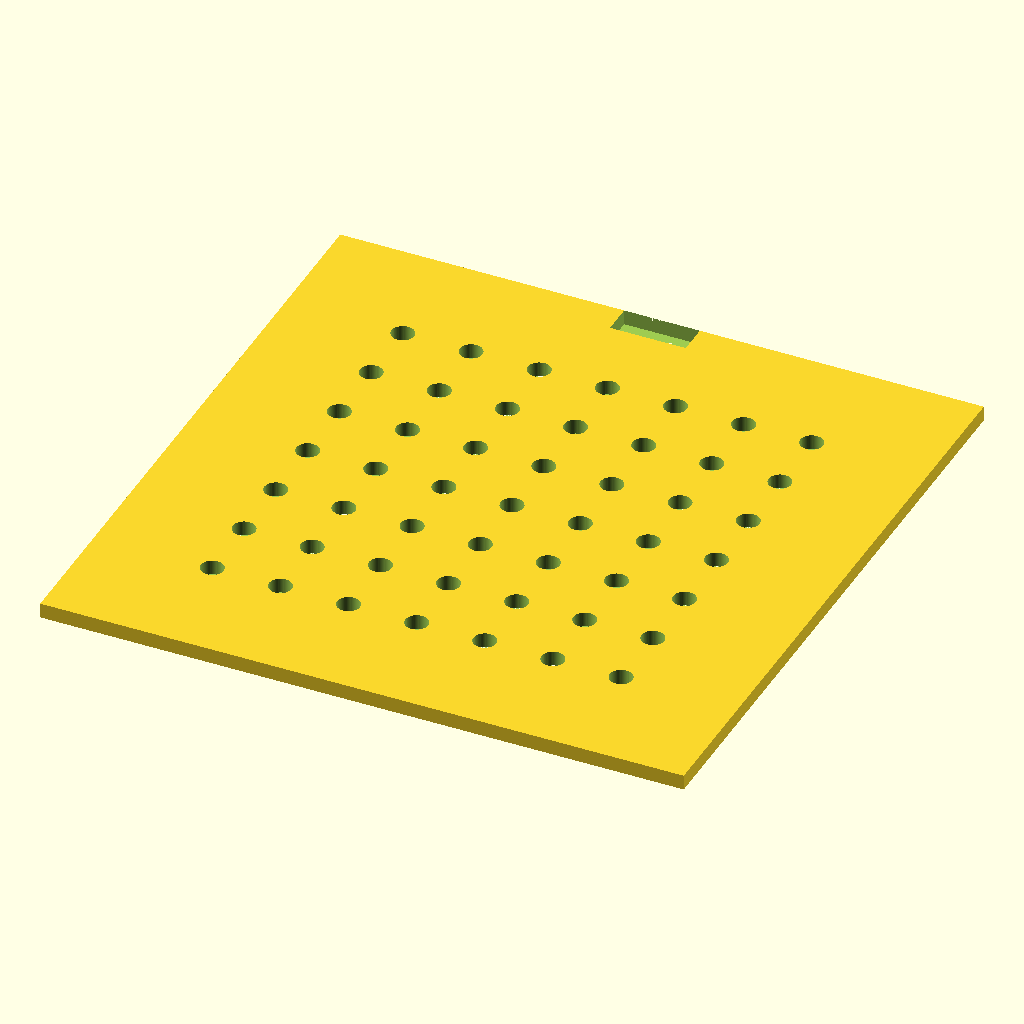
Cell 1: rendered with the file's own defaults.
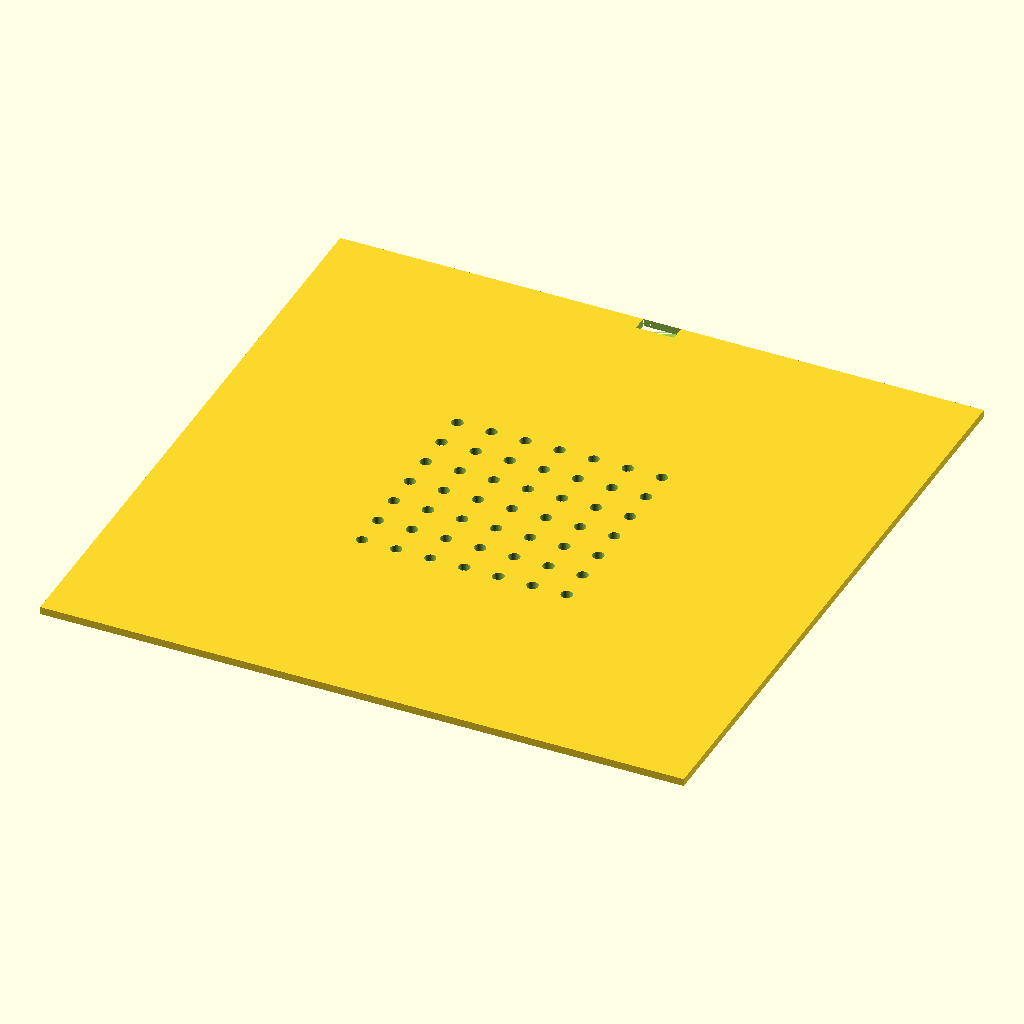
Cell 2: the same model with DISC_DIAMETER = 170.
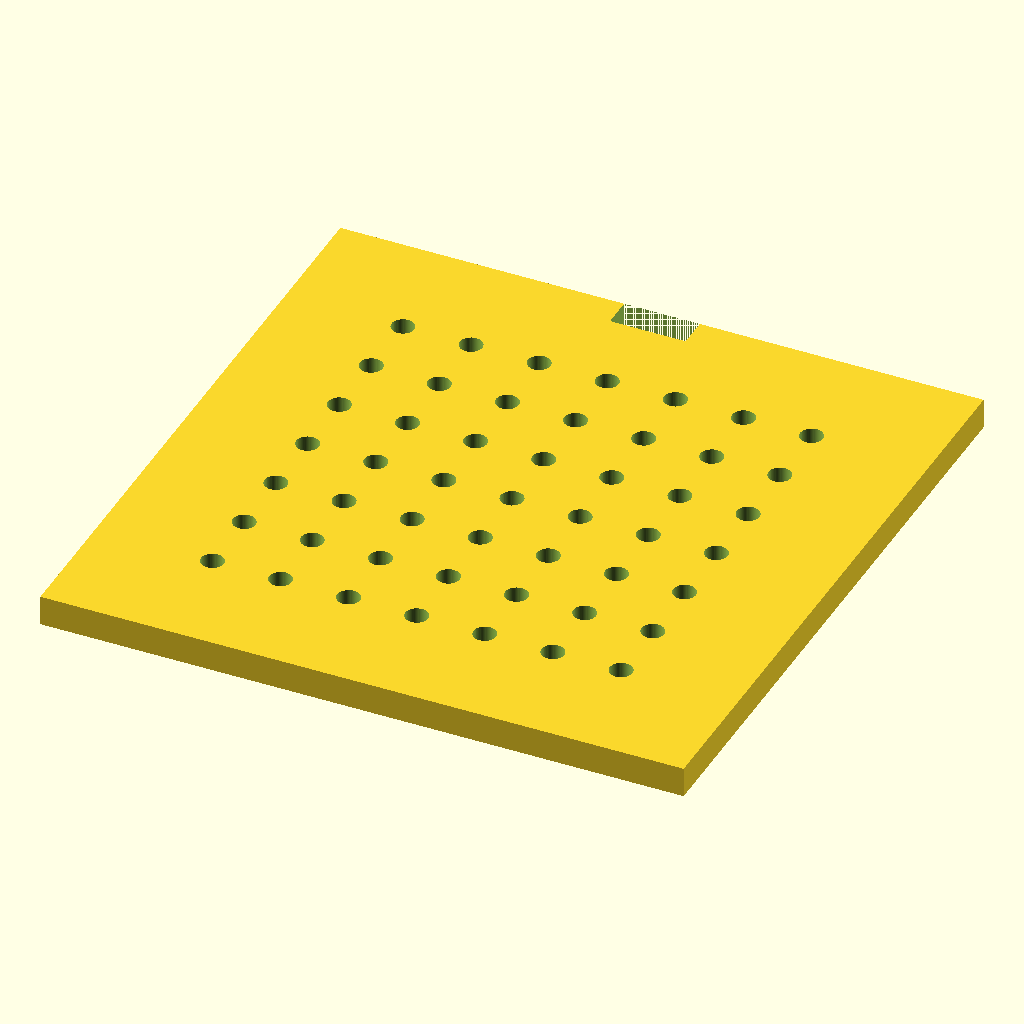
Cell 3: THICKNESS = 4 (everything else at default).
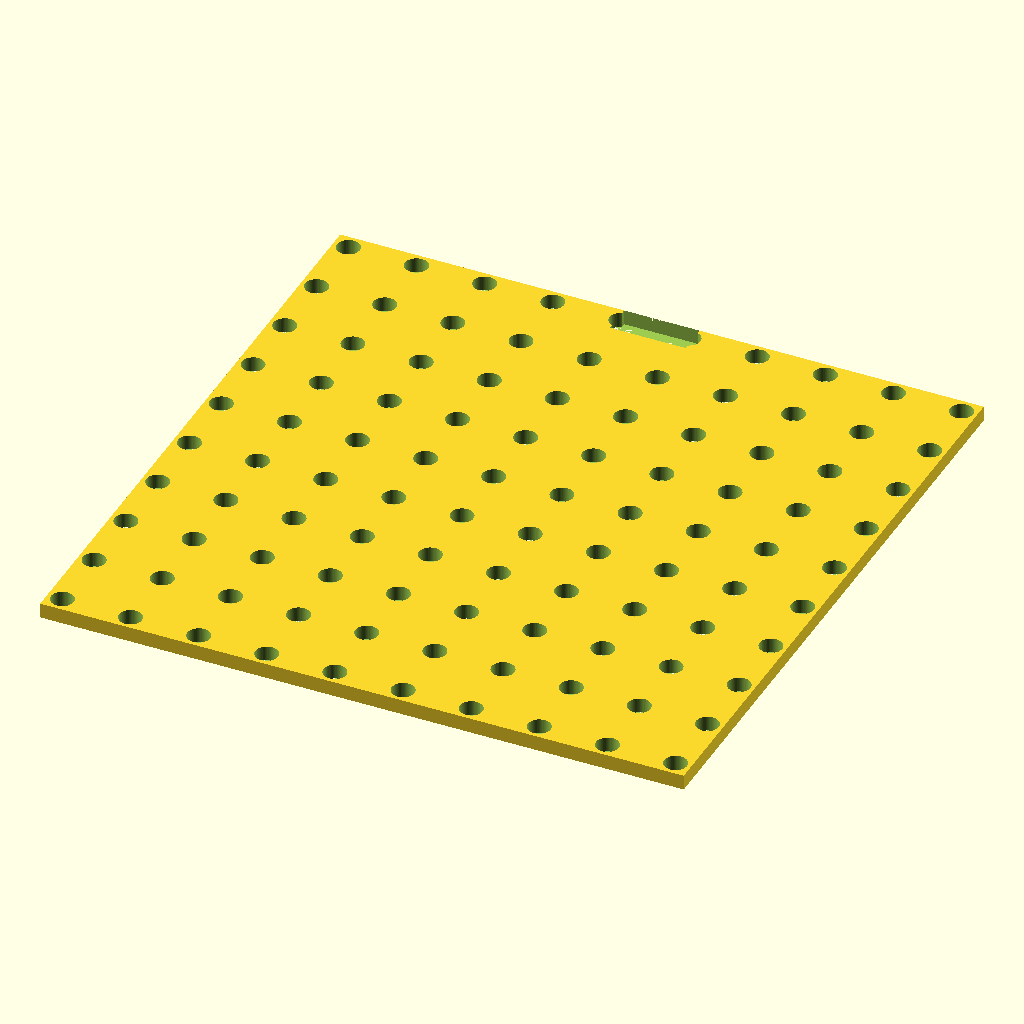
Cell 4 — HOLE_COUNT set to 14, the other parameters unchanged.
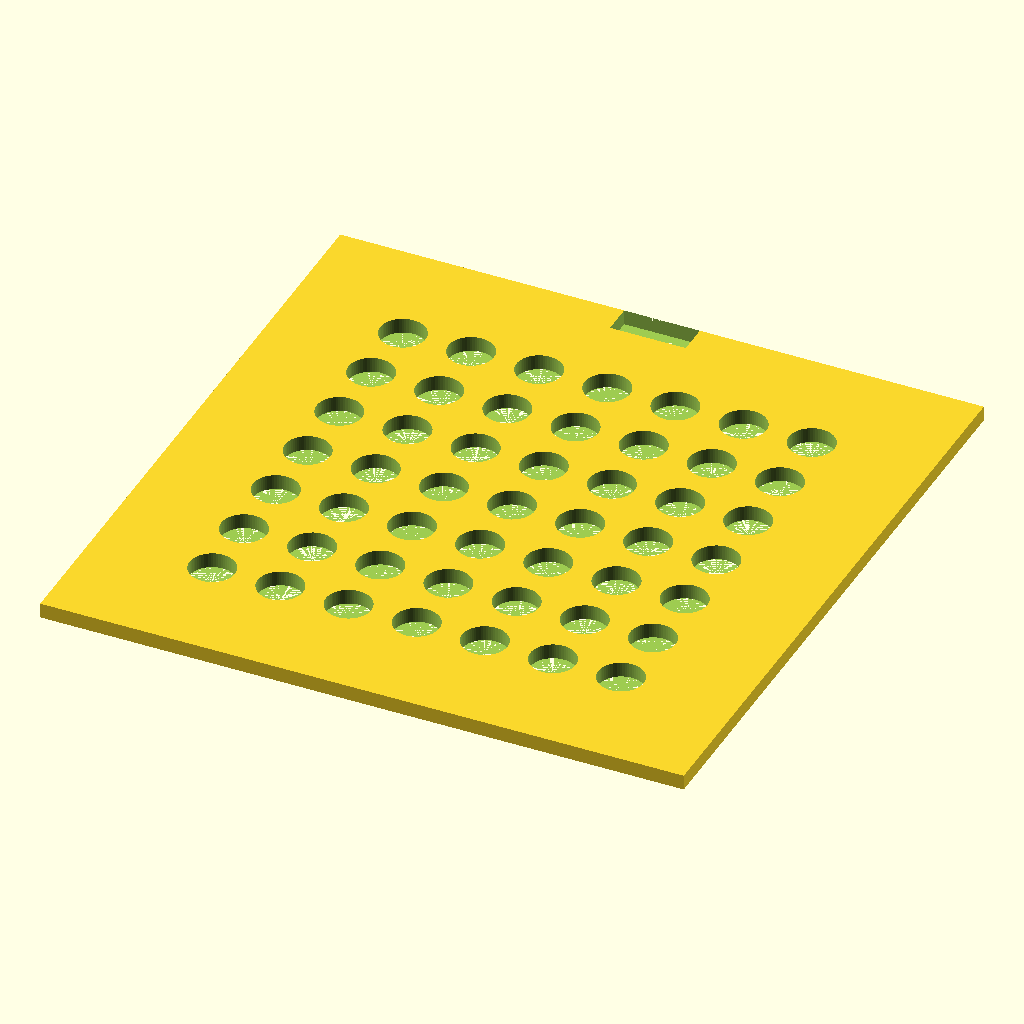
Cell 5 — HOLE_DIAMETER set to 6, the other parameters unchanged.
All cells are drawn from the same view direction (rotation 55°, 0°, 25°, orthographic, colour scheme Cornfield), but the view is re-fitted for each cell, so position and scale can differ between cells as well as the parameter.
Source of the model, bench/results/gpu-base-h4-g7/code/qwen3.5-9b/seed_sowing_template_s4_checklist_a0.scad:
// Sowing template for 90mm Petri dish - flat disc with grid of holes and orientation notch.

// Dimensions
DISH_DIAMETER = 90;
DISC_DIAMETER = 85;
THICKNESS     = 2;
HOLE_COUNT    = 7;
HOLE_DIAMETER = 3;
HOLE_SPACING  = 9;
NOTCH_WIDTH   = 10;
NOTCH_DEPTH   = 4;

$fn = 64;

// Calculate grid positions
// Grid is 7x7, centred on origin.
// Positions are (i - (n-1)/2) * spacing
module grid_holes() {
    for (i = [0 : HOLE_COUNT - 1]) {
        for (j = [0 : HOLE_COUNT - 1]) {
            let(x = (i - (HOLE_COUNT - 1) / 2) * HOLE_SPACING) {
                let(y = (j - (HOLE_COUNT - 1) / 2) * HOLE_SPACING) {
                    translate([x, y, 0]) cylinder(h = THICKNESS + 1, d = HOLE_DIAMETER);
                }
            }
        }
    }
}

difference() {
    // Main disc body, centred on X/Y, sitting on Z=0
    translate([-DISC_DIAMETER / 2, -DISC_DIAMETER / 2, 0]) 
        cube([DISC_DIAMETER, DISC_DIAMETER, THICKNESS]);
    
    // Cut holes
    grid_holes();
    
    // Cut orientation notch on +Y side
    // Notch is 10mm wide (X) and 4mm deep (Y)
    // Centred on Y axis, so it spans from -5 to +5 in X
    // It cuts into the disc from the rim inwards
    // The disc radius is 42.5. The notch starts at Y = 42.5 - 4 = 38.5
    // The notch extends to Y = 42.5
    translate([0, DISC_DIAMETER / 2 - NOTCH_DEPTH, 0]) {
        // Create a rectangular prism that cuts the notch
        // Width = NOTCH_WIDTH, Depth = NOTCH_DEPTH, Height = THICKNESS + buffer
        translate([-NOTCH_WIDTH / 2, 0, 0]) 
            cube([NOTCH_WIDTH, NOTCH_DEPTH, THICKNESS + 1]);
    }
}
Parameter table extracted from the source (name, type, default, range or options):
DISH_DIAMETER: number, default 90
DISC_DIAMETER: number, default 85
THICKNESS: number, default 2
HOLE_COUNT: number, default 7
HOLE_DIAMETER: number, default 3
HOLE_SPACING: number, default 9
NOTCH_WIDTH: number, default 10
NOTCH_DEPTH: number, default 4
